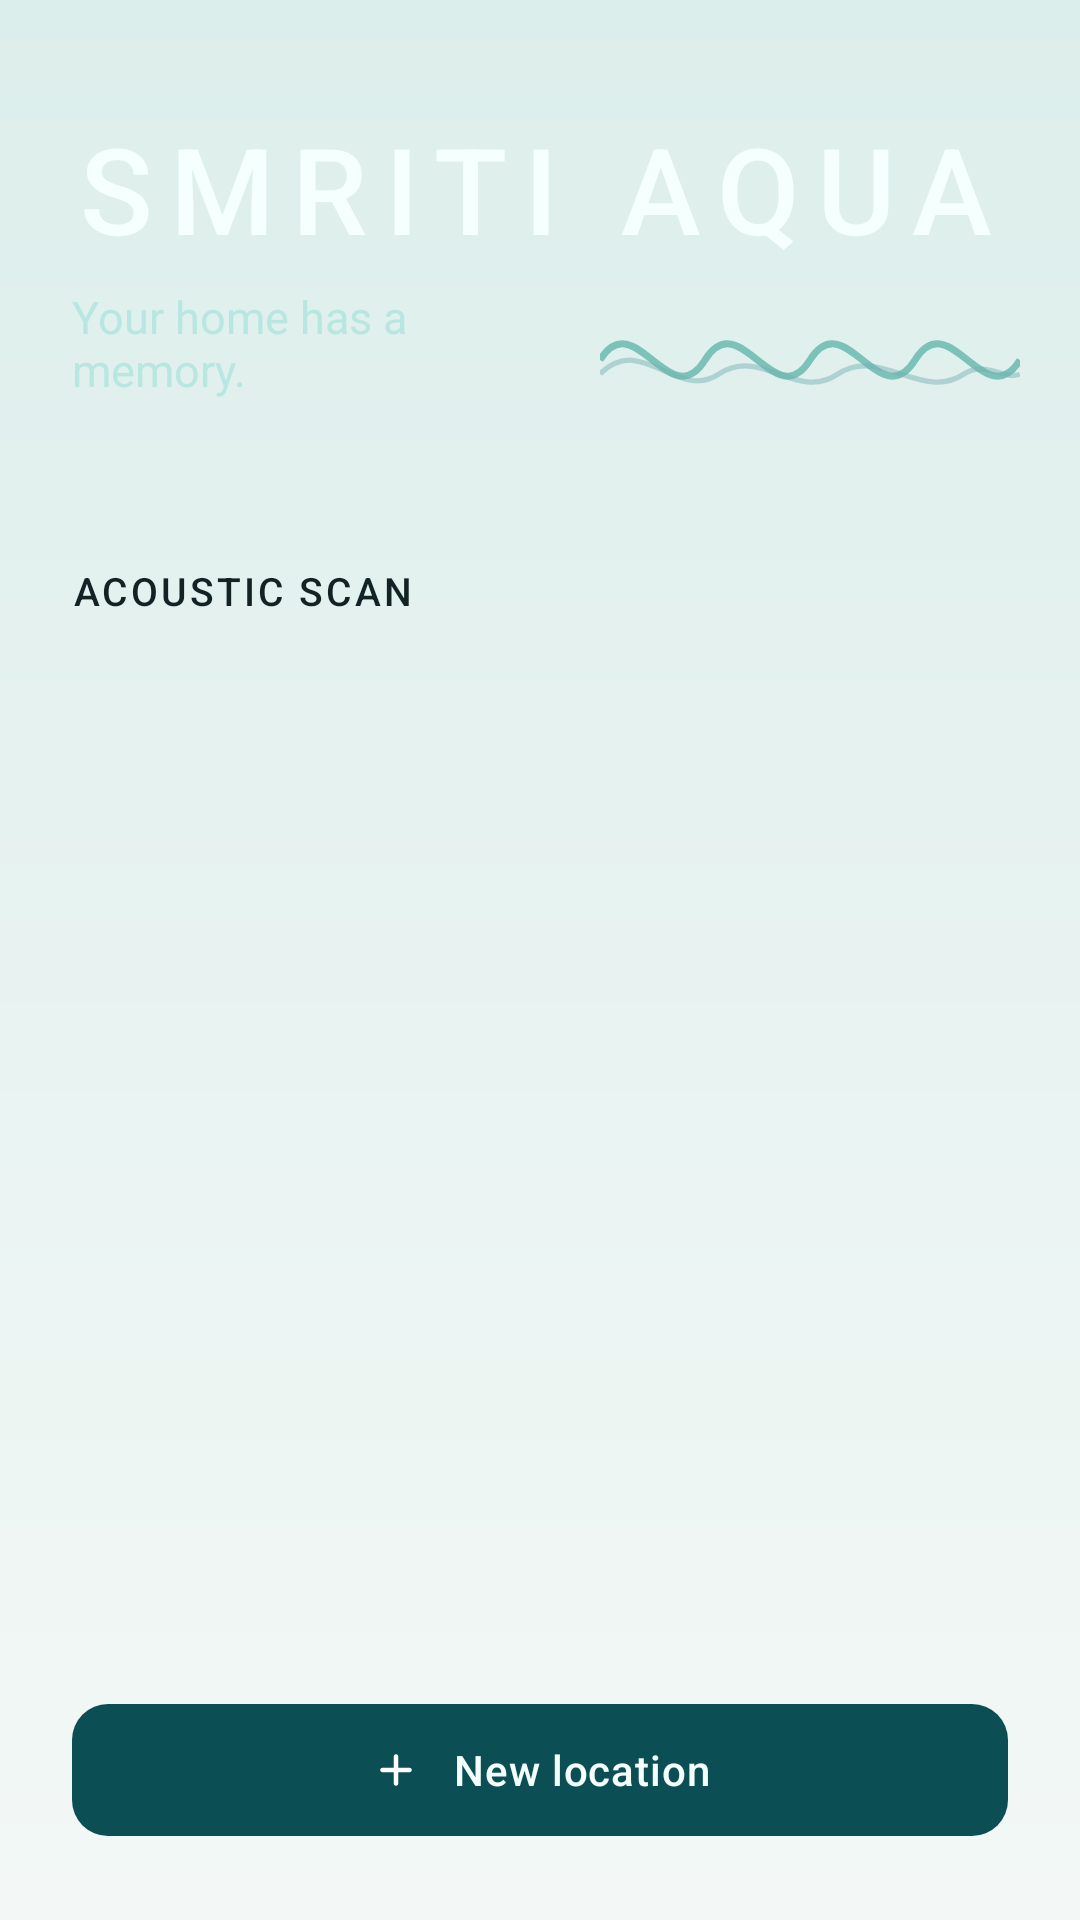

Android layout source for this screen:
<!-- AndroidManifest.xml: application theme Theme.AquaScope -->
<!-- res/layout/activity_main.xml -->
<?xml version="1.0" encoding="utf-8"?>
<androidx.constraintlayout.widget.ConstraintLayout xmlns:android="http://schemas.android.com/apk/res/android"
    xmlns:app="http://schemas.android.com/apk/res-auto"
    android:layout_width="match_parent"
    android:layout_height="match_parent"
    android:background="@drawable/bg_screen">

    <View
        android:id="@+id/brandBand"
        android:layout_width="0dp"
        android:layout_height="168dp"
        android:background="@drawable/bg_brand_band"
        app:layout_constraintTop_toTopOf="parent"
        app:layout_constraintStart_toStartOf="parent"
        app:layout_constraintEnd_toEndOf="parent" />

    <ImageView
        android:id="@+id/waveDecor"
        android:layout_width="140dp"
        android:layout_height="56dp"
        android:layout_marginEnd="20dp"
        android:layout_marginBottom="20dp"
        android:alpha="0.55"
        android:contentDescription="@null"
        android:src="@drawable/ic_waveform"
        app:layout_constraintBottom_toBottomOf="@id/brandBand"
        app:layout_constraintEnd_toEndOf="parent" />

    <TextView
        android:id="@+id/textAppTitle"
        android:layout_width="0dp"
        android:layout_height="wrap_content"
        android:layout_marginStart="@dimen/screen_pad"
        android:layout_marginTop="36dp"
        android:layout_marginEnd="@dimen/screen_pad"
        android:text="@string/app_name"
        android:textAllCaps="true"
        android:textColor="@color/on_brand"
        android:textSize="@dimen/brand_size"
        android:letterSpacing="0.14"
        android:fontFamily="sans-serif-medium"
        app:layout_constraintTop_toTopOf="parent"
        app:layout_constraintStart_toStartOf="parent"
        app:layout_constraintEnd_toEndOf="parent" />

    <TextView
        android:id="@+id/textSubtitle"
        android:layout_width="0dp"
        android:layout_height="wrap_content"
        android:layout_marginStart="@dimen/screen_pad"
        android:layout_marginTop="6dp"
        android:layout_marginEnd="@dimen/screen_pad"
        android:text="@string/tagline"
        android:textColor="#B8E6E1"
        android:textSize="15sp"
        app:layout_constraintTop_toBottomOf="@id/textAppTitle"
        app:layout_constraintStart_toStartOf="parent"
        app:layout_constraintEnd_toStartOf="@id/waveDecor" />

    <TextView
        android:id="@+id/textSectionLabel"
        android:layout_width="wrap_content"
        android:layout_height="wrap_content"
        android:layout_marginStart="@dimen/screen_pad"
        android:layout_marginTop="20dp"
        android:text="@string/locations_heading"
        android:textColor="@color/ink"
        android:textSize="13sp"
        android:letterSpacing="0.08"
        android:textAllCaps="true"
        android:fontFamily="sans-serif-medium"
        app:layout_constraintTop_toBottomOf="@id/brandBand"
        app:layout_constraintStart_toStartOf="parent" />

    <androidx.recyclerview.widget.RecyclerView
        android:id="@+id/recyclerLocations"
        android:layout_width="0dp"
        android:layout_height="0dp"
        android:clipToPadding="false"
        android:paddingStart="@dimen/screen_pad"
        android:paddingEnd="@dimen/screen_pad"
        android:paddingTop="12dp"
        android:paddingBottom="96dp"
        app:layout_constraintTop_toBottomOf="@id/textSectionLabel"
        app:layout_constraintBottom_toBottomOf="parent"
        app:layout_constraintStart_toStartOf="parent"
        app:layout_constraintEnd_toEndOf="parent" />

    <LinearLayout
        android:id="@+id/emptyState"
        android:layout_width="0dp"
        android:layout_height="wrap_content"
        android:orientation="vertical"
        android:gravity="center_horizontal"
        android:padding="32dp"
        android:visibility="gone"
        app:layout_constraintTop_toBottomOf="@id/textSectionLabel"
        app:layout_constraintBottom_toBottomOf="parent"
        app:layout_constraintStart_toStartOf="parent"
        app:layout_constraintEnd_toEndOf="parent"
        app:layout_constraintVertical_bias="0.35">

        <ImageView
            android:layout_width="120dp"
            android:layout_height="48dp"
            android:src="@drawable/ic_waveform"
            android:alpha="0.7"
            android:contentDescription="@null" />

        <TextView
            android:layout_width="wrap_content"
            android:layout_height="wrap_content"
            android:layout_marginTop="20dp"
            android:text="@string/empty_locations_title"
            android:textColor="@color/ink"
            android:textSize="20sp"
            android:fontFamily="sans-serif-medium" />

        <TextView
            android:layout_width="match_parent"
            android:layout_height="wrap_content"
            android:layout_marginTop="8dp"
            android:gravity="center"
            android:text="@string/empty_locations_body"
            android:textColor="@color/ink_muted"
            android:textSize="15sp"
            android:lineSpacingMultiplier="1.3" />
    </LinearLayout>

    <com.google.android.material.button.MaterialButton
        android:id="@+id/fabNewScan"
        android:layout_width="0dp"
        android:layout_height="wrap_content"
        android:layout_marginStart="@dimen/screen_pad"
        android:layout_marginEnd="@dimen/screen_pad"
        android:layout_marginBottom="24dp"
        android:text="@string/new_location"
        app:icon="@drawable/ic_add"
        app:iconGravity="textStart"
        app:iconPadding="10dp"
        app:layout_constraintBottom_toBottomOf="parent"
        app:layout_constraintStart_toStartOf="parent"
        app:layout_constraintEnd_toEndOf="parent" />

</androidx.constraintlayout.widget.ConstraintLayout>
<!-- resources referenced by this layout -->
<resources>
  <color name="ink">#122326</color>
  <color name="ink_muted">#5A6E71</color>
  <color name="on_brand">#F4FFFE</color>
  <dimen name="brand_size">40sp</dimen>
  <dimen name="screen_pad">24dp</dimen>
  <!-- drawable bg_brand_band (drawable) -->
  <?xml version="1.0" encoding="utf-8"?>
  <shape xmlns:android="http://schemas.android.com/apk/res/android">
      <solid android:color="@color/sys_surface" />
  </shape>
  <!-- drawable bg_screen (drawable) -->
  <?xml version="1.0" encoding="utf-8"?>
  <shape xmlns:android="http://schemas.android.com/apk/res/android">
      <gradient
          android:angle="165"
          android:startColor="#DCEEEB"
          android:centerColor="#E8F3F1"
          android:endColor="#F3F8F6"
          android:type="linear" />
  </shape>
  <!-- drawable ic_add (drawable) -->
  <?xml version="1.0" encoding="utf-8"?>
  <vector xmlns:android="http://schemas.android.com/apk/res/android"
      android:width="24dp"
      android:height="24dp"
      android:viewportWidth="24"
      android:viewportHeight="24">
      <path
          android:fillColor="#F4FFFE"
          android:pathData="M12,5c0.55,0 1,0.45 1,1v5h5c0.55,0 1,0.45 1,1s-0.45,1 -1,1h-5v5c0,0.55 -0.45,1 -1,1s-1,-0.45 -1,-1v-5H6c-0.55,0 -1,-0.45 -1,-1s0.45,-1 1,-1h5V6c0,-0.55 0.45,-1 1,-1z" />
  </vector>
  <!-- drawable ic_waveform (drawable) -->
  <?xml version="1.0" encoding="utf-8"?>
  <vector xmlns:android="http://schemas.android.com/apk/res/android"
      android:width="120dp"
      android:height="48dp"
      android:viewportWidth="120"
      android:viewportHeight="48">
      <path
          android:fillColor="#00000000"
          android:strokeColor="#2A9D8F"
          android:strokeWidth="2"
          android:pathData="M0,24 C10,8 20,40 30,24 C40,8 50,40 60,24 C70,8 80,40 90,24 C100,8 110,40 120,24" />
      <path
          android:fillColor="#00000000"
          android:strokeColor="#167A7F"
          android:strokeWidth="1.5"
          android:strokeAlpha="0.45"
          android:pathData="M0,28 C12,16 22,36 34,28 C46,20 56,36 68,28 C80,20 92,36 104,28 C110,24 116,30 120,28" />
  </vector>
  <string name="app_name">SMRITI AQUA</string>
  <string name="empty_locations_body">Name a wall or pipe, set a dry baseline, then return later. SMRITI remembers what AquaScope observes.</string>
  <string name="empty_locations_title">No places yet</string>
  <string name="locations_heading">ACOUSTIC SCAN</string>
  <string name="new_location">New location</string>
  <string name="tagline">Your home has a memory.</string>
  <style name="Theme.AquaScope" parent="Theme.Material3.Light.NoActionBar">
          <item name="colorPrimary">@color/brand</item>
          <item name="colorPrimaryDark">@color/primary_dark</item>
          <item name="colorSecondary">@color/brand_bright</item>
          <item name="colorAccent">@color/brand_bright</item>
          <item name="android:statusBarColor">@color/brand</item>
          <item name="android:navigationBarColor">@color/bg_mist</item>
          <item name="android:windowBackground">@drawable/bg_screen</item>
          <item name="android:textColorPrimary">@color/ink</item>
          <item name="android:textColorSecondary">@color/ink_muted</item>
          <item name="materialButtonStyle">@style/Widget.AquaScope.Button</item>
      </style>
  <color name="brand">#0B4F54</color>
  <color name="primary_dark">#083C40</color>
  <color name="brand_bright">#2A9D8F</color>
  <color name="bg_mist">#E4F0EE</color>
  <style name="Widget.AquaScope.Button" parent="Widget.Material3.Button">
          <item name="android:textAllCaps">false</item>
          <item name="cornerRadius">@dimen/btn_radius</item>
          <item name="backgroundTint">@color/brand</item>
          <item name="android:textColor">@color/on_brand</item>
          <item name="android:minHeight">52dp</item>
          <item name="android:letterSpacing">0.02</item>
      </style>
  <dimen name="btn_radius">12dp</dimen>
</resources>
